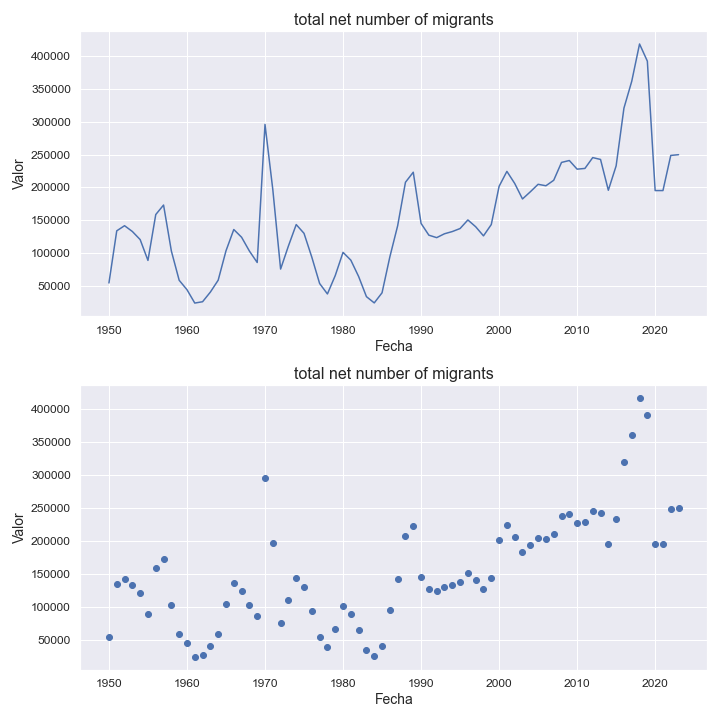

The table this chart was drawn from, first rows:
indicatorshortname, locationid, location, iso2, timeid, time, value
total net number of migrants, 124, canada, ca, 1, 1950, 54710
total net number of migrants, 124, canada, ca, 2, 1951, 133982
total net number of migrants, 124, canada, ca, 3, 1952, 141778
total net number of migrants, 124, canada, ca, 4, 1953, 132986
total net number of migrants, 124, canada, ca, 5, 1954, 120678
total net number of migrants, 124, canada, ca, 6, 1955, 89011
total net number of migrants, 124, canada, ca, 7, 1956, 158736
total net number of migrants, 124, canada, ca, 8, 1957, 173175
total net number of migrants, 124, canada, ca, 9, 1958, 103304
total net number of migrants, 124, canada, ca, 10, 1959, 58831
total net number of migrants, 124, canada, ca, 11, 1960, 44527
total net number of migrants, 124, canada, ca, 12, 1961, 24186
total net number of migrants, 124, canada, ca, 13, 1962, 26210
total net number of migrants, 124, canada, ca, 14, 1963, 40913
total net number of migrants, 124, canada, ca, 15, 1964, 58965
total net number of migrants, 124, canada, ca, 16, 1965, 103588
total net number of migrants, 124, canada, ca, 17, 1966, 135984
total net number of migrants, 124, canada, ca, 18, 1967, 124220
total net number of migrants, 124, canada, ca, 19, 1968, 103269
total net number of migrants, 124, canada, ca, 20, 1969, 85859
total net number of migrants, 124, canada, ca, 21, 1970, 295787
total net number of migrants, 124, canada, ca, 22, 1971, 196732
total net number of migrants, 124, canada, ca, 23, 1972, 75864
total net number of migrants, 124, canada, ca, 24, 1973, 110894
total net number of migrants, 124, canada, ca, 25, 1974, 143497
total net number of migrants, 124, canada, ca, 26, 1975, 130169
total net number of migrants, 124, canada, ca, 27, 1976, 93918
total net number of migrants, 124, canada, ca, 28, 1977, 53941
total net number of migrants, 124, canada, ca, 29, 1978, 38018
total net number of migrants, 124, canada, ca, 30, 1979, 65954
total net number of migrants, 124, canada, ca, 31, 1980, 101270
total net number of migrants, 124, canada, ca, 32, 1981, 89387
total net number of migrants, 124, canada, ca, 33, 1982, 64523
total net number of migrants, 124, canada, ca, 34, 1983, 33942
total net number of migrants, 124, canada, ca, 35, 1984, 24433
total net number of migrants, 124, canada, ca, 36, 1985, 39796
total net number of migrants, 124, canada, ca, 37, 1986, 94389
total net number of migrants, 124, canada, ca, 38, 1987, 141697
total net number of migrants, 124, canada, ca, 39, 1988, 207777
total net number of migrants, 124, canada, ca, 40, 1989, 223071
total net number of migrants, 124, canada, ca, 41, 1990, 145270
total net number of migrants, 124, canada, ca, 42, 1991, 127381
total net number of migrants, 124, canada, ca, 43, 1992, 123633
total net number of migrants, 124, canada, ca, 44, 1993, 129514
total net number of migrants, 124, canada, ca, 45, 1994, 132870
total net number of migrants, 124, canada, ca, 46, 1995, 137472
total net number of migrants, 124, canada, ca, 47, 1996, 150516
total net number of migrants, 124, canada, ca, 48, 1997, 140171
total net number of migrants, 124, canada, ca, 49, 1998, 126335
total net number of migrants, 124, canada, ca, 50, 1999, 143541
total net number of migrants, 124, canada, ca, 51, 2000, 201617
total net number of migrants, 124, canada, ca, 52, 2001, 224357
total net number of migrants, 124, canada, ca, 53, 2002, 206028
total net number of migrants, 124, canada, ca, 54, 2003, 182430
total net number of migrants, 124, canada, ca, 55, 2004, 193282
total net number of migrants, 124, canada, ca, 56, 2005, 204710
total net number of migrants, 124, canada, ca, 57, 2006, 202483
total net number of migrants, 124, canada, ca, 58, 2007, 210817
total net number of migrants, 124, canada, ca, 59, 2008, 237962
total net number of migrants, 124, canada, ca, 60, 2009, 240878
... 14 more rows
